Run: headless pygame with SDL's dummy video driver; simulated clock (each Clock.tick advances the game by its frame time, no real sleeping); random seed 0; keys injected as events and as key.get_pressed() state; no mouse input; restart key R tapped at the start of phases 3 and 4.
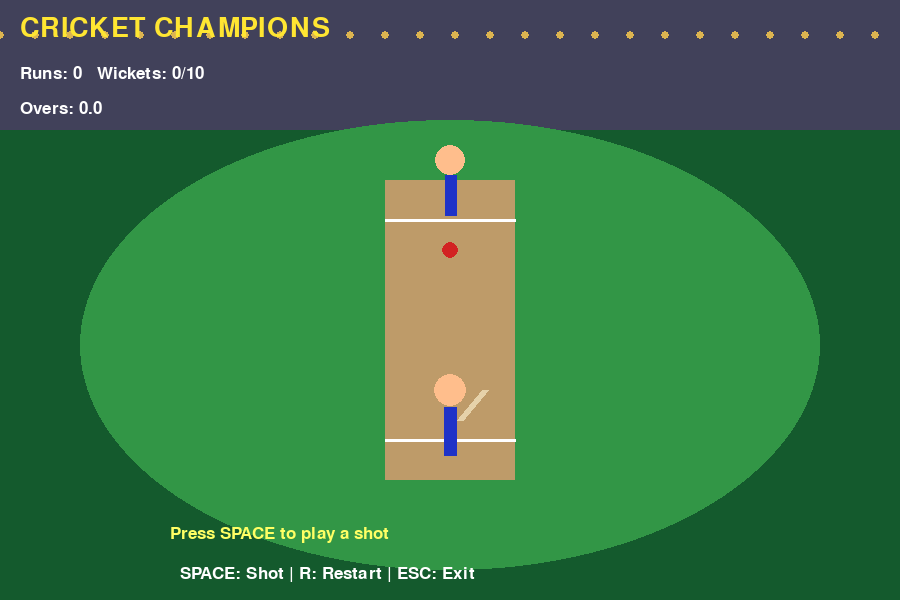
Frame 1 of 4 · flips 1–60 · no input
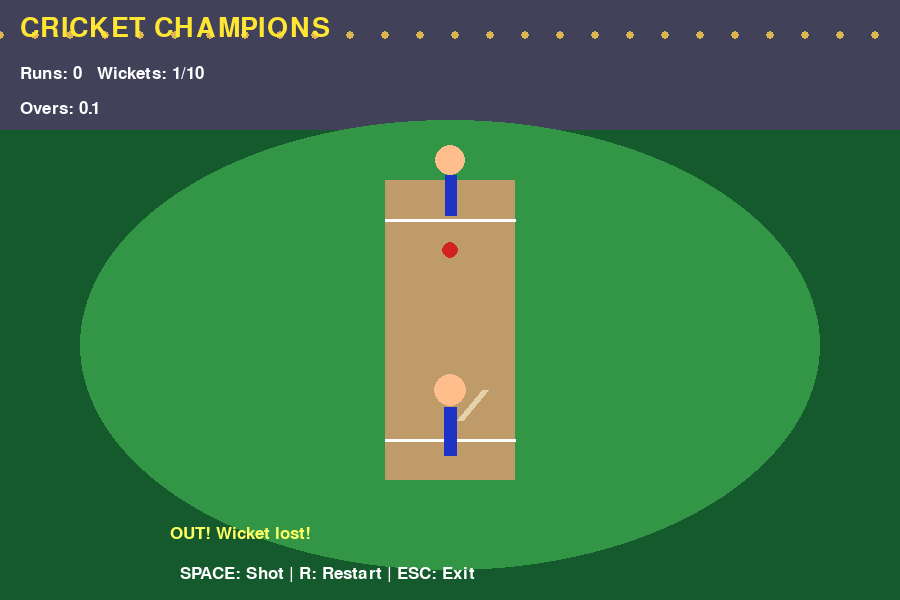
Frame 2 of 4 · flips 61–180 · tapped SPACE, RETURN · held RIGHT (→), D
Frame 3 of 4 · flips 181–300 · tapped R · held DOWN (↓), S · screen unchanged from frame 2, image omitted
Frame 4 of 4 · flips 301–420 · tapped R · held LEFT (←), A, UP (↑), W · screen unchanged from frame 3, image omitted

The pygame program that drew these frames:

import pygame
import random

pygame.init()

W, H = 900, 600
screen = pygame.display.set_mode((W, H))
pygame.display.set_caption("Cricket Champions")
clock = pygame.time.Clock()
font = pygame.font.SysFont("consolas", 25)
big = pygame.font.SysFont("consolas", 40)

runs, wickets, balls = 0, 0, 0
choice = None
message = "Press SPACE to play a shot"
game_over = False
ball_pos = [450, 250]
batting = True

def draw_text(text, x, y, color=(255, 255, 255), f=font):
    screen.blit(f.render(text, True, color), (x, y))

running = True
while running:
    clock.tick(60)

    for event in pygame.event.get():
        if event.type == pygame.QUIT:
            running = False

        if event.type == pygame.KEYDOWN:
            if event.key == pygame.K_ESCAPE:
                running = False

            if event.key == pygame.K_r and game_over:
                runs, wickets, balls = 0, 0, 0
                game_over = False
                message = "New innings! Press SPACE"

            if event.key == pygame.K_SPACE and not game_over:
                shot = random.choice([0, 1, 2, 3, 4, 6, "W"])
                balls += 1

                if shot == "W":
                    wickets += 1
                    message = "OUT! Wicket lost!"
                else:
                    runs += shot
                    message = f"You scored {shot} run(s)!"

                if wickets >= 10 or balls >= 30:
                    game_over = True
                    message = "INNINGS OVER! Press R to restart"

    screen.fill((20, 90, 45))

    # Stadium stands
    pygame.draw.rect(screen, (65, 65, 90), (0, 0, W, 130))
    for x in range(0, W, 35):
        pygame.draw.circle(screen, (220, 180, 80), (x, 35), 4)

    # Cricket field and pitch
    pygame.draw.ellipse(screen, (50, 150, 70), (80, 120, 740, 450))
    pygame.draw.rect(screen, (190, 155, 105), (385, 180, 130, 300))
    pygame.draw.line(screen, (255, 255, 255), (385, 220), (515, 220), 3)
    pygame.draw.line(screen, (255, 255, 255), (385, 440), (515, 440), 3)

    # Bowler
    pygame.draw.circle(screen, (255, 190, 140), (450, 160), 15)
    pygame.draw.line(screen, (30, 50, 200), (450, 175), (450, 215), 12)

    # Batsman
    pygame.draw.circle(screen, (255, 190, 140), (450, 390), 16)
    pygame.draw.line(screen, (30, 50, 200), (450, 407), (450, 455), 13)
    pygame.draw.line(screen, (230, 210, 170), (460, 420), (485, 390), 7)

    # Ball
    pygame.draw.circle(screen, (210, 35, 35), ball_pos, 8)

    draw_text("CRICKET CHAMPIONS", 20, 15, (255, 230, 50), big)
    draw_text(f"Runs: {runs}   Wickets: {wickets}/10", 20, 65)
    draw_text(f"Overs: {balls // 6}.{balls % 6}", 20, 100)
    draw_text(message, 170, 525, (255, 255, 100))
    draw_text("SPACE: Shot | R: Restart | ESC: Exit", 180, 565)

    pygame.display.flip()

pygame.quit()
